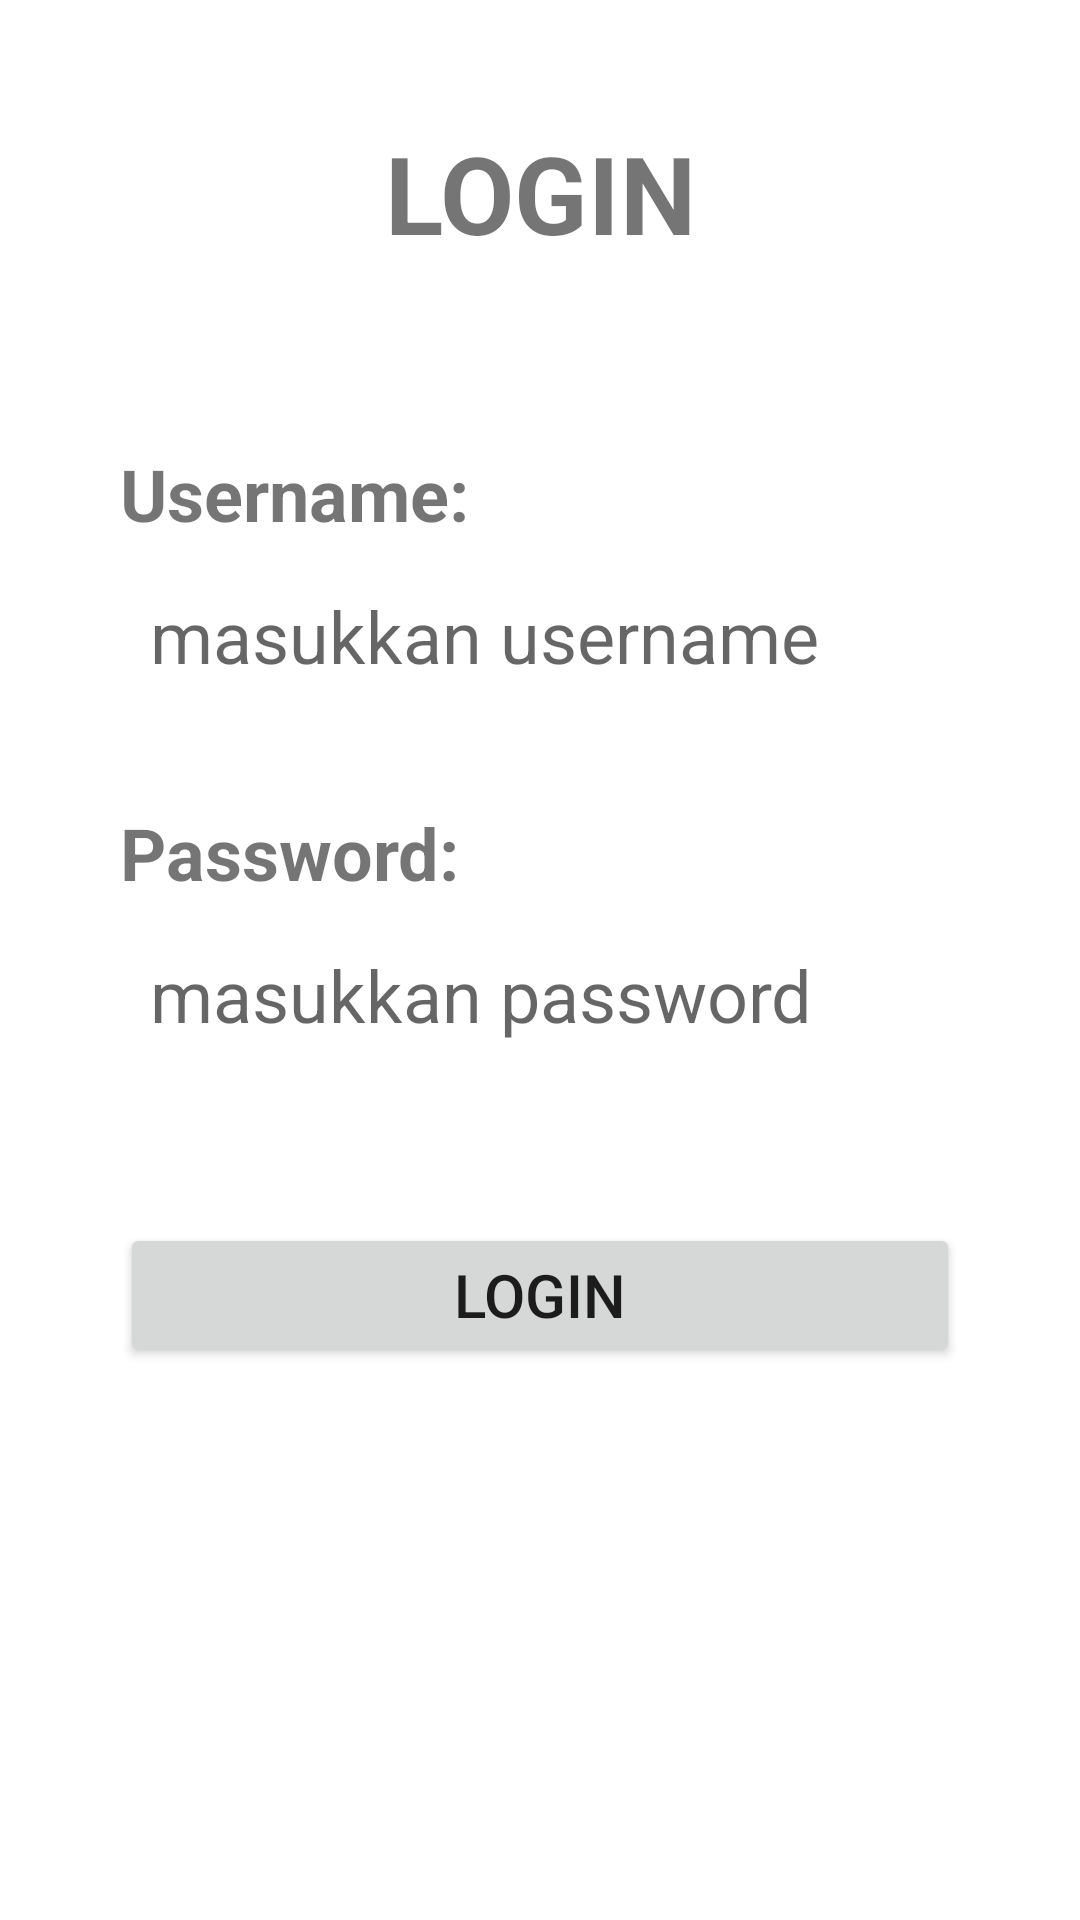

Produce the Android XML layout that renders to this screen, including the resource entries it uses.
<!-- AndroidManifest.xml: application theme Theme.UTS_PPPB -->
<!-- res/layout/activity_login.xml -->
<?xml version="1.0" encoding="utf-8"?>
<LinearLayout xmlns:android="http://schemas.android.com/apk/res/android"
    xmlns:app="http://schemas.android.com/apk/res-auto"
    xmlns:tools="http://schemas.android.com/tools"
    android:layout_width="match_parent"
    android:layout_height="match_parent"
    tools:context=".LoginActivity"
    android:orientation="vertical"
    android:padding="40dp"
    android:layout_marginTop="50dp">

    <TextView
        android:layout_width="match_parent"
        android:layout_height="wrap_content"
        android:text="LOGIN"
        android:textSize="36sp"
        android:textAlignment="center"
        android:layout_gravity="center_horizontal"
        android:textStyle="bold" />

    <TextView
        android:layout_width="match_parent"
        android:layout_height="wrap_content"
        android:text="Username:"
        android:textSize="24sp"
        android:textStyle="bold"
        android:layout_marginTop="60dp"/>

    <EditText
        android:id="@+id/username"
        android:layout_width="match_parent"
        android:layout_height="wrap_content"
        android:textSize="24sp"
        android:padding="10dp"
        android:hint="masukkan username"
        android:background="@drawable/border"
        android:layout_marginTop="5dp"/>

    <TextView
        android:layout_width="match_parent"
        android:layout_height="wrap_content"
        android:text="Password:"
        android:textSize="24sp"
        android:textStyle="bold"
        android:layout_marginTop="30dp"/>

    <EditText
        android:id="@+id/password"
        android:layout_width="match_parent"
        android:layout_height="wrap_content"
        android:textSize="24sp"
        android:hint="masukkan password"
        android:inputType="textPassword"
        android:background="@drawable/border"
        android:layout_marginTop="5dp"
        android:padding="10dp"/>

    <Button
        android:id="@+id/btnLogin"
        android:layout_width="match_parent"
        android:layout_height="wrap_content"
        android:text="Login"
        android:padding="10dp"
        android:textSize="20sp"
        android:layout_marginTop="50dp"/>

</LinearLayout>
<!-- resources referenced by this layout -->
<resources>
  <style name="Theme.UTS_PPPB" parent="Theme.MaterialComponents.DayNight.DarkActionBar">
          
          <item name="colorPrimary">@color/purple_500</item>
          <item name="colorPrimaryVariant">@color/purple_700</item>
          <item name="colorOnPrimary">@color/white</item>
          
          <item name="colorSecondary">@color/teal_200</item>
          <item name="colorSecondaryVariant">@color/teal_700</item>
          <item name="colorOnSecondary">@color/black</item>
          
          <item name="android:statusBarColor" tools:targetApi="l">?attr/colorPrimaryVariant</item>
          
      </style>
  <!-- not gathered from this repository: default colours our renderer supplied (Android Studio template values) -->
  <color name="purple_500">#FF6200EE</color>
  <color name="purple_700">#FF3700B3</color>
  <color name="teal_200">#FF03DAC5</color>
  <color name="teal_700">#FF018786</color>
  <color name="black">#FF000000</color>
  <color name="white">#FFFFFFFF</color>
</resources>
